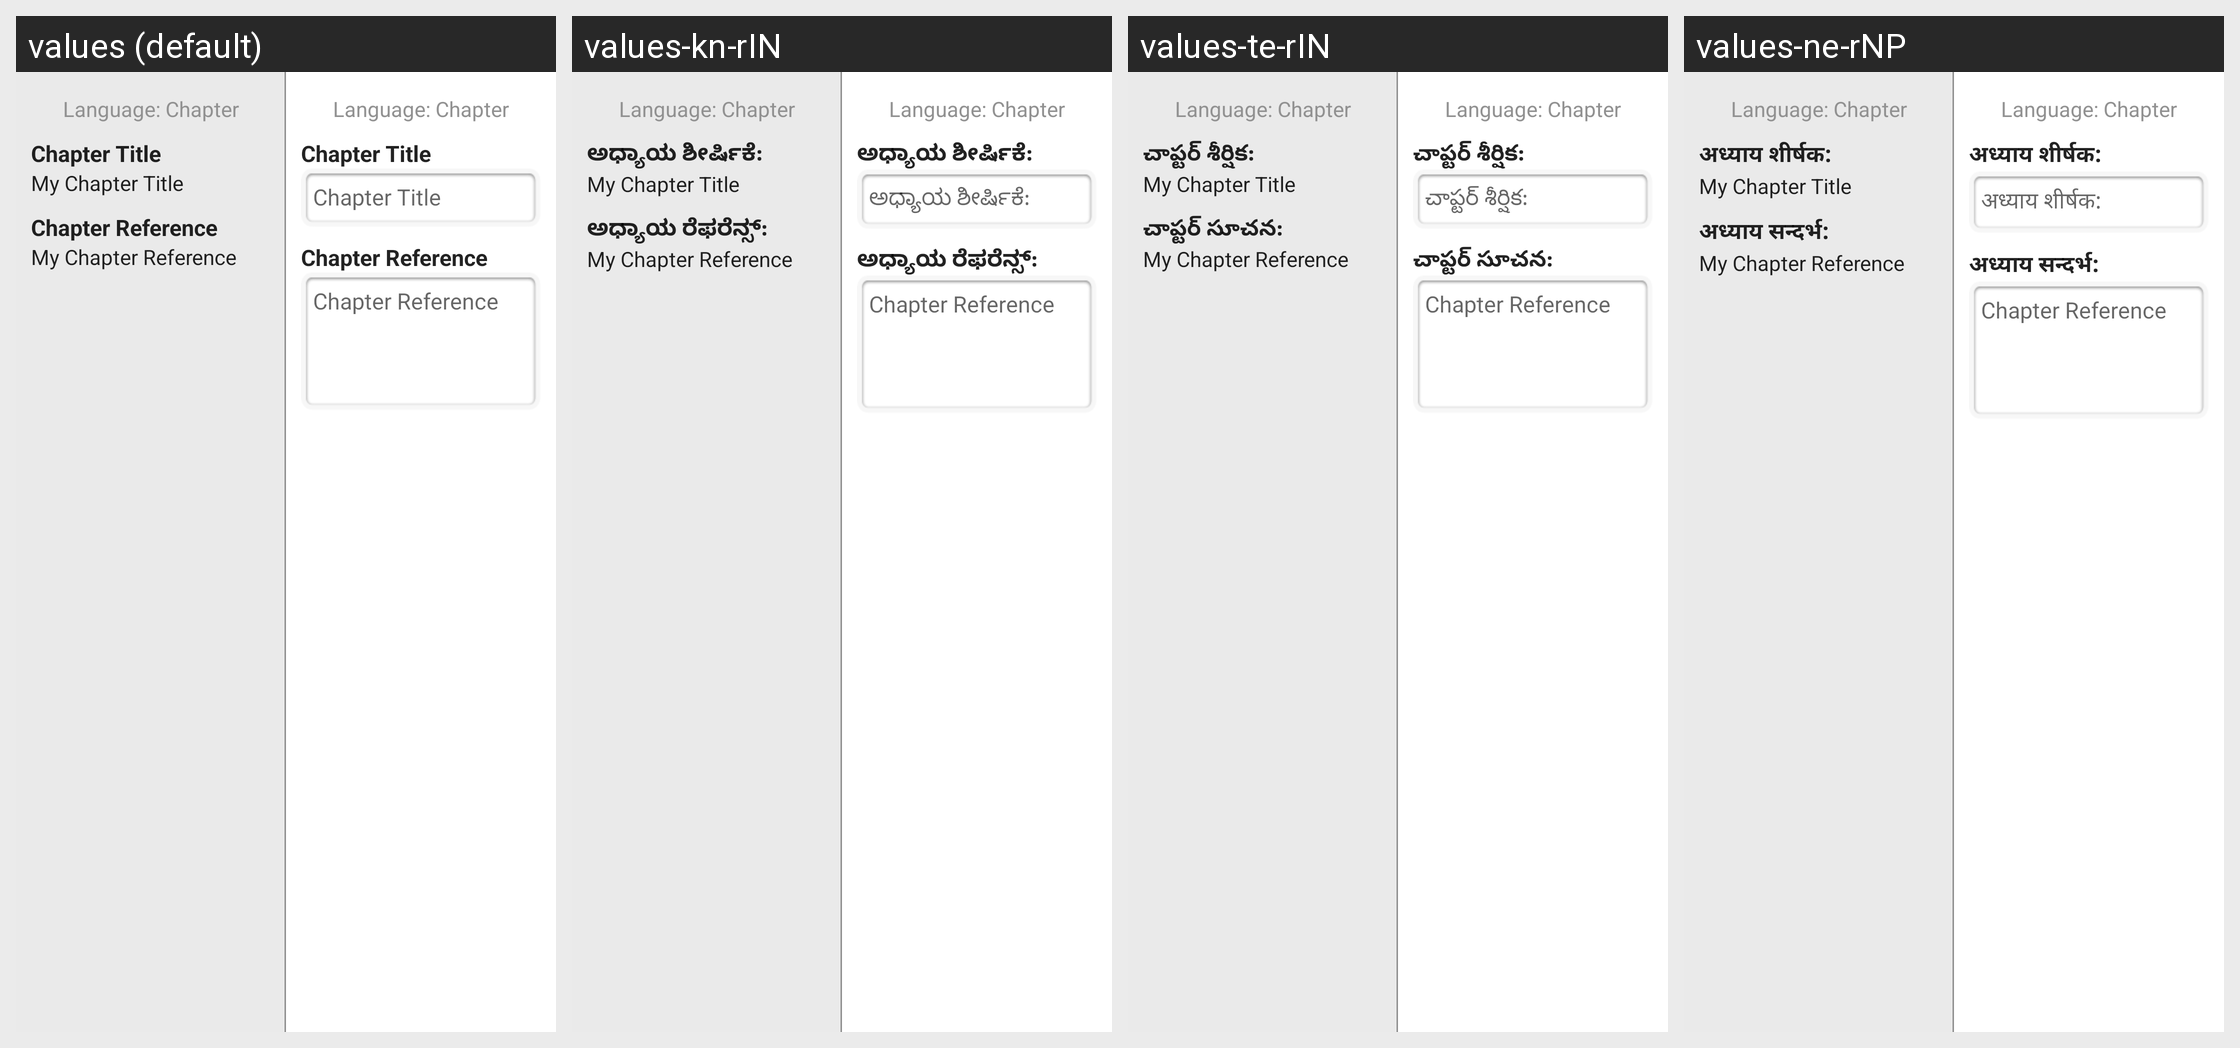

This grid shows one Android layout under several languages. Give, for every string resource on the screen, its name, the default text and each shown locale's text.
Android screen res/layout/activity_chapter_settings.xml rendered under 4 locales, left to right: values (default), values-kn-rIN, values-te-rIN, values-ne-rNP. Device: Nexus 5 (rendered at 1080×1920; each locale shown at half size, 540×960, under a caption strip naming it); theme AppTheme.
Other locales in the repository, not shown: values-am-rET, values-ar-rSA, values-bn-rBD, values-es-rES, values-fa-rAF, values-fa-rIR, values-fr-rFR, values-gu-rIN, values-ha-rHG, values-hi-rIN, values-in-rID, values-ja-rJP, values-km-rKH, values-ml-rIN, values-mn-rMN, values-mr-rIN, values-my-rMM, values-nl-rNL, values-pa-rIN, values-ps-rAF, values-pt-rPT, values-ru-rRU, values-sw-rKE, values-ta-rIN, values-th-rTH, values-tl-rPH, values-tr-rTR, values-ur-rPK, values-vi-rVN, values-zh-rCN, values-zh-rTW.
Strings drawn on this screen, with the default value and each locale's value (text and hints the layout hard-codes, and strings that could not be matched under every locale, appear in the picture but are not listed):

chapter_title_field
  values: Chapter Title
  values-kn-rIN: ಅಧ್ಯಾಯ ಶೀರ್ಷಿಕೆ:
  values-te-rIN: చాప్టర్ శీర్షిక:
  values-ne-rNP: अध्याय शीर्षक:

chapter_reference_field
  values: Chapter Reference
  values-kn-rIN: ಅಧ್ಯಾಯ ರೆಫರೆನ್ಸ್:
  values-te-rIN: చాప్టర్ సూచన:
  values-ne-rNP: अध्याय सन्दर्भ:
